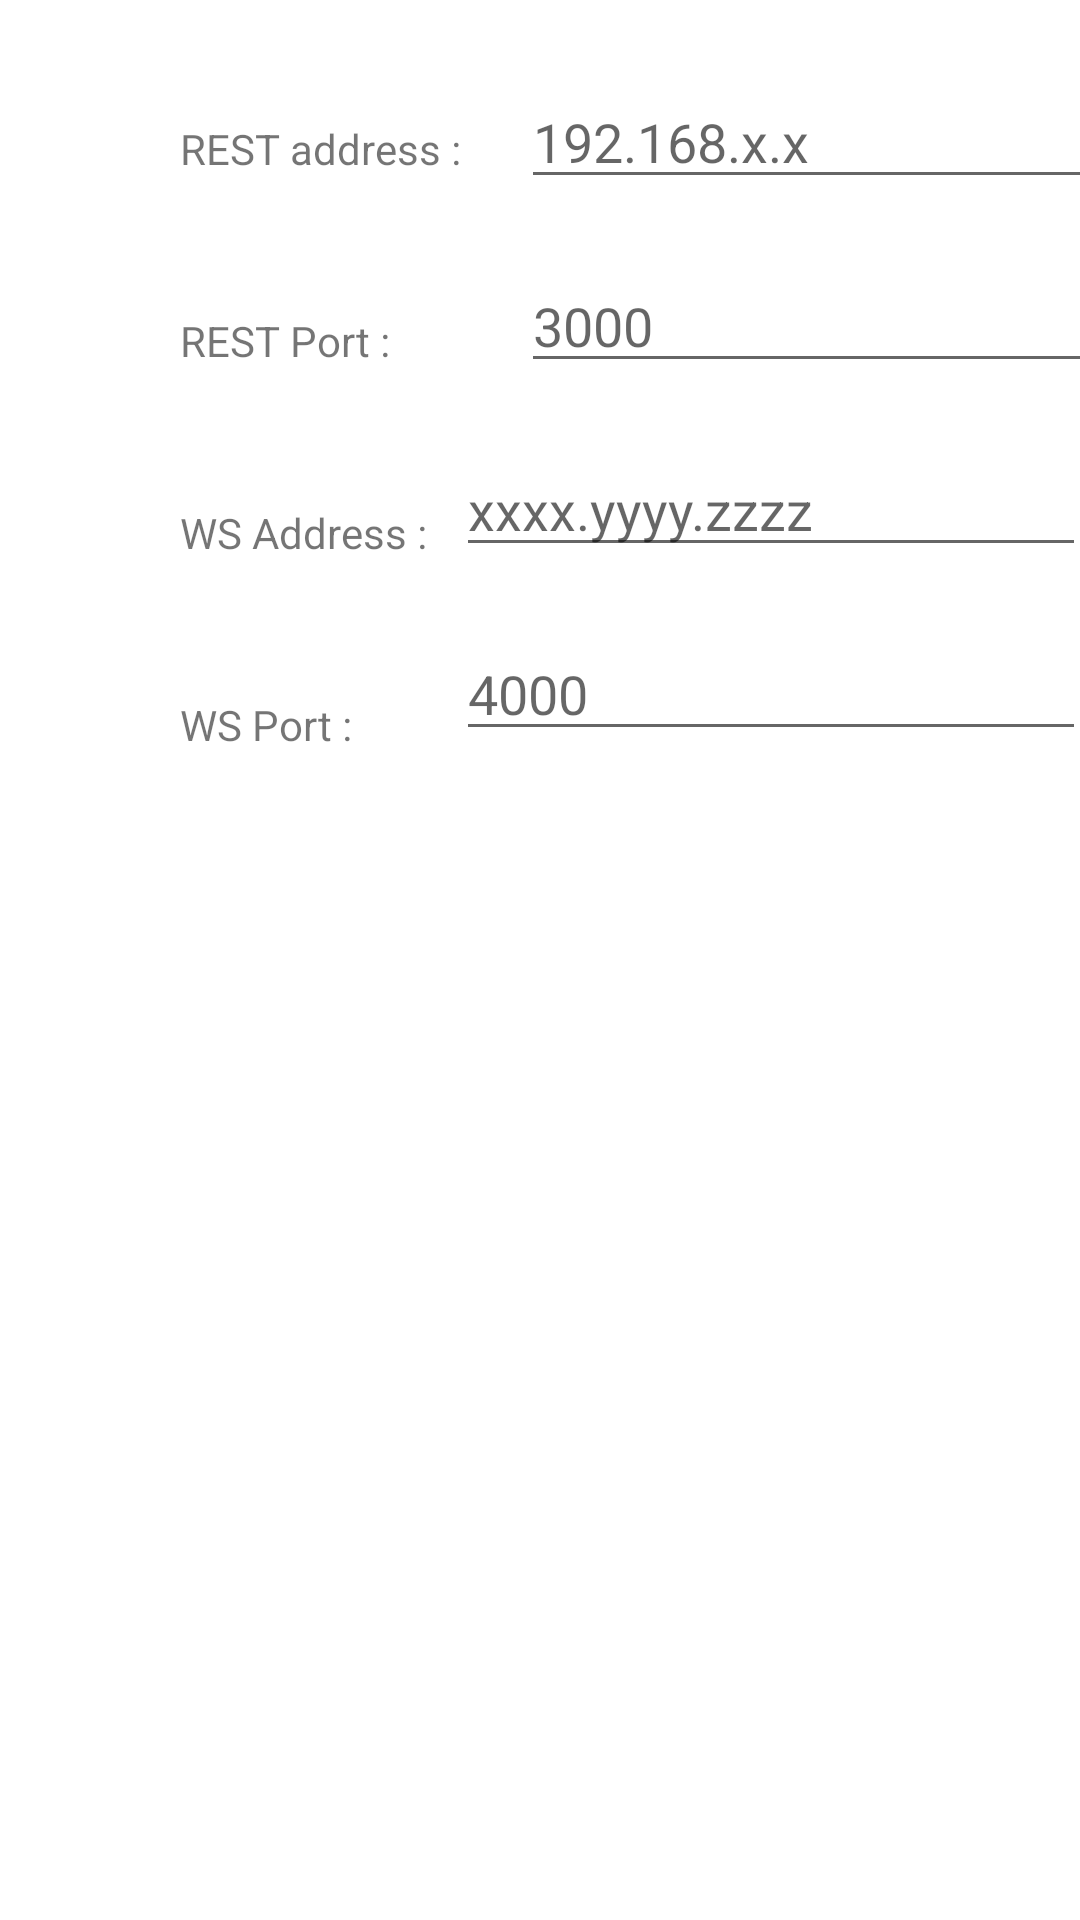

Layout XML and referenced resources for this Android screen:
<!-- AndroidManifest.xml: application theme Theme.Ihmreparties -->
<!-- res/layout/activity_settings.xml -->
<?xml version="1.0" encoding="utf-8"?>
<androidx.constraintlayout.widget.ConstraintLayout xmlns:android="http://schemas.android.com/apk/res/android"
    xmlns:app="http://schemas.android.com/apk/res-auto"
    xmlns:tools="http://schemas.android.com/tools"
    android:layout_width="match_parent"
    android:layout_height="match_parent">

    <EditText
        android:id="@+id/ipv4"
        android:key="@string/ipv4"
        android:layout_width="wrap_content"
        android:layout_height="wrap_content"
        android:layout_marginStart="20dp"
        android:layout_marginTop="25dp"
        android:ems="10"
        android:hint="192.168.x.x"
        android:inputType="textPersonName"
        app:layout_constraintStart_toEndOf="@+id/barrier2"
        app:layout_constraintTop_toTopOf="parent" />

    <androidx.constraintlayout.widget.Guideline
        android:id="@+id/guideline4"
        android:layout_width="wrap_content"
        android:layout_height="wrap_content"
        android:orientation="vertical"
        app:layout_constraintGuide_begin="40dp" />

    <TextView
        android:id="@+id/textView"
        android:layout_width="wrap_content"
        android:layout_height="wrap_content"
        android:layout_marginStart="20dp"
        android:layout_marginTop="40dp"
        android:gravity="center_vertical"
        android:text="REST address :"
        app:layout_constraintStart_toStartOf="@+id/guideline4"
        app:layout_constraintTop_toTopOf="parent" />

    <TextView
        android:id="@+id/textView2"
        android:layout_width="wrap_content"
        android:layout_height="wrap_content"
        android:layout_marginStart="20dp"
        android:layout_marginTop="45dp"
        android:text="REST Port :"
        app:layout_constraintStart_toStartOf="@+id/guideline4"
        app:layout_constraintTop_toBottomOf="@+id/textView" />

    <androidx.constraintlayout.widget.Barrier
        android:id="@+id/barrier2"
        android:layout_width="wrap_content"
        android:layout_height="wrap_content"
        app:barrierDirection="right"
        app:constraint_referenced_ids="textView"
        tools:layout_editor_absoluteX="60dp" />

    <EditText
        android:id="@+id/port"
        android:key="@string/port"
        android:layout_width="wrap_content"
        android:layout_height="wrap_content"
        android:layout_marginStart="20dp"
        android:layout_marginTop="20dp"
        android:ems="10"
        android:hint="3000"
        android:inputType="textPersonName"
        app:layout_constraintStart_toEndOf="@+id/barrier2"
        app:layout_constraintTop_toBottomOf="@+id/ipv4" />

    <TextView
        android:id="@+id/textView3"
        android:layout_width="wrap_content"
        android:layout_height="wrap_content"
        android:layout_marginStart="20dp"
        android:layout_marginTop="45dp"
        android:text="WS Address :"
        app:layout_constraintStart_toStartOf="@+id/guideline4"
        app:layout_constraintTop_toBottomOf="@+id/textView2" />

    <TextView
        android:id="@+id/textView4"
        android:layout_width="wrap_content"
        android:layout_height="wrap_content"
        android:layout_marginStart="20dp"
        android:layout_marginTop="45dp"
        android:text="WS Port :"
        app:layout_constraintStart_toStartOf="@+id/guideline4"
        app:layout_constraintTop_toBottomOf="@+id/textView3" />

    <EditText
        android:id="@+id/WsAddress"
        android:key="@string/wsAddress"
        android:layout_width="wrap_content"
        android:layout_height="wrap_content"
        android:layout_marginTop="20dp"
        android:ems="10"
        android:inputType="textPersonName"
        android:hint="xxxx.yyyy.zzzz"
        app:layout_constraintEnd_toEndOf="parent"
        app:layout_constraintStart_toEndOf="@+id/barrier2"
        app:layout_constraintTop_toBottomOf="@+id/port" />

    <EditText
        android:id="@+id/WsPort"
        android:key="@string/wsPort"
        android:layout_width="wrap_content"
        android:layout_height="wrap_content"
        android:layout_marginTop="20dp"
        android:ems="10"
        android:inputType="textPersonName"
        android:hint="4000"
        app:layout_constraintEnd_toEndOf="parent"
        app:layout_constraintStart_toEndOf="@+id/barrier2"
        app:layout_constraintTop_toBottomOf="@+id/WsAddress" />

</androidx.constraintlayout.widget.ConstraintLayout>
<!-- resources referenced by this layout -->
<resources>
  <string name="ipv4">IPV4</string>
  <string name="port">Port</string>
  <string name="wsAddress">WSPort</string>
  <string name="wsPort">WS</string>
  <style name="Theme.Ihmreparties" parent="Theme.MaterialComponents.DayNight.DarkActionBar">
          
          <item name="colorPrimary">@color/purple_500</item>
          <item name="colorPrimaryVariant">@color/purple_700</item>
          <item name="colorOnPrimary">@color/white</item>
          
          <item name="colorSecondary">@color/teal_200</item>
          <item name="colorSecondaryVariant">@color/teal_700</item>
          <item name="colorOnSecondary">@color/black</item>
          
          <item name="android:statusBarColor" tools:targetApi="l">?attr/colorPrimaryVariant</item>
          
      </style>
  <!-- not gathered from this repository: default colours our renderer supplied (Android Studio template values) -->
  <color name="purple_500">#FF6200EE</color>
  <color name="purple_700">#FF3700B3</color>
  <color name="teal_200">#FF03DAC5</color>
  <color name="teal_700">#FF018786</color>
  <color name="black">#FF000000</color>
  <color name="white">#FFFFFFFF</color>
</resources>
